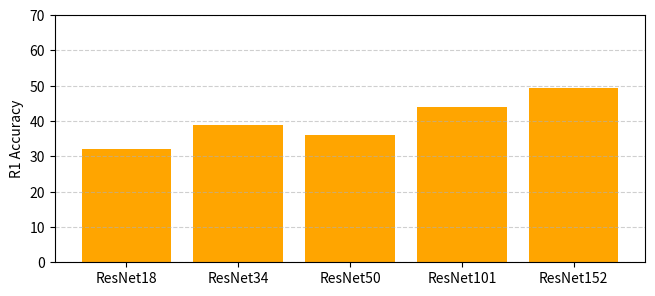

Source code (Python):
import matplotlib.pyplot as plt
import numpy as np

# ResNet models and their corresponding R1 values
models = ["ResNet18", "ResNet34", "ResNet50", "ResNet101", "ResNet152"]
r1_values = [32, 39, 36, 44, 49.3]

# X-axis positions
x = np.arange(len(models))

# Set figure size to match 1143x481 pixels with DPI 100
figsize = (7.62, 3.21)  # Width and height in inches
dpi = 150  # DPI

# Create the bar chart
plt.figure(figsize=figsize, dpi=dpi)
plt.bar(x, r1_values, color="orange")

# Add labels and title
# plt.xlabel("ResNet Models")
plt.ylabel("R1 Accuracy")
# plt.title("ResNet Performance Comparison")
plt.xticks(x, models)
plt.ylim(0, 70)

# Add grid in the background
plt.grid(True, linestyle="--", alpha=0.6, axis="y")

# Set white background
plt.gca().set_facecolor("white")
plt.gcf().set_facecolor("white")

# Save the figure with exact pixel dimensions
plt.savefig("resnet_r1_chart.png", dpi=dpi, bbox_inches="tight", facecolor="white")
plt.show()
